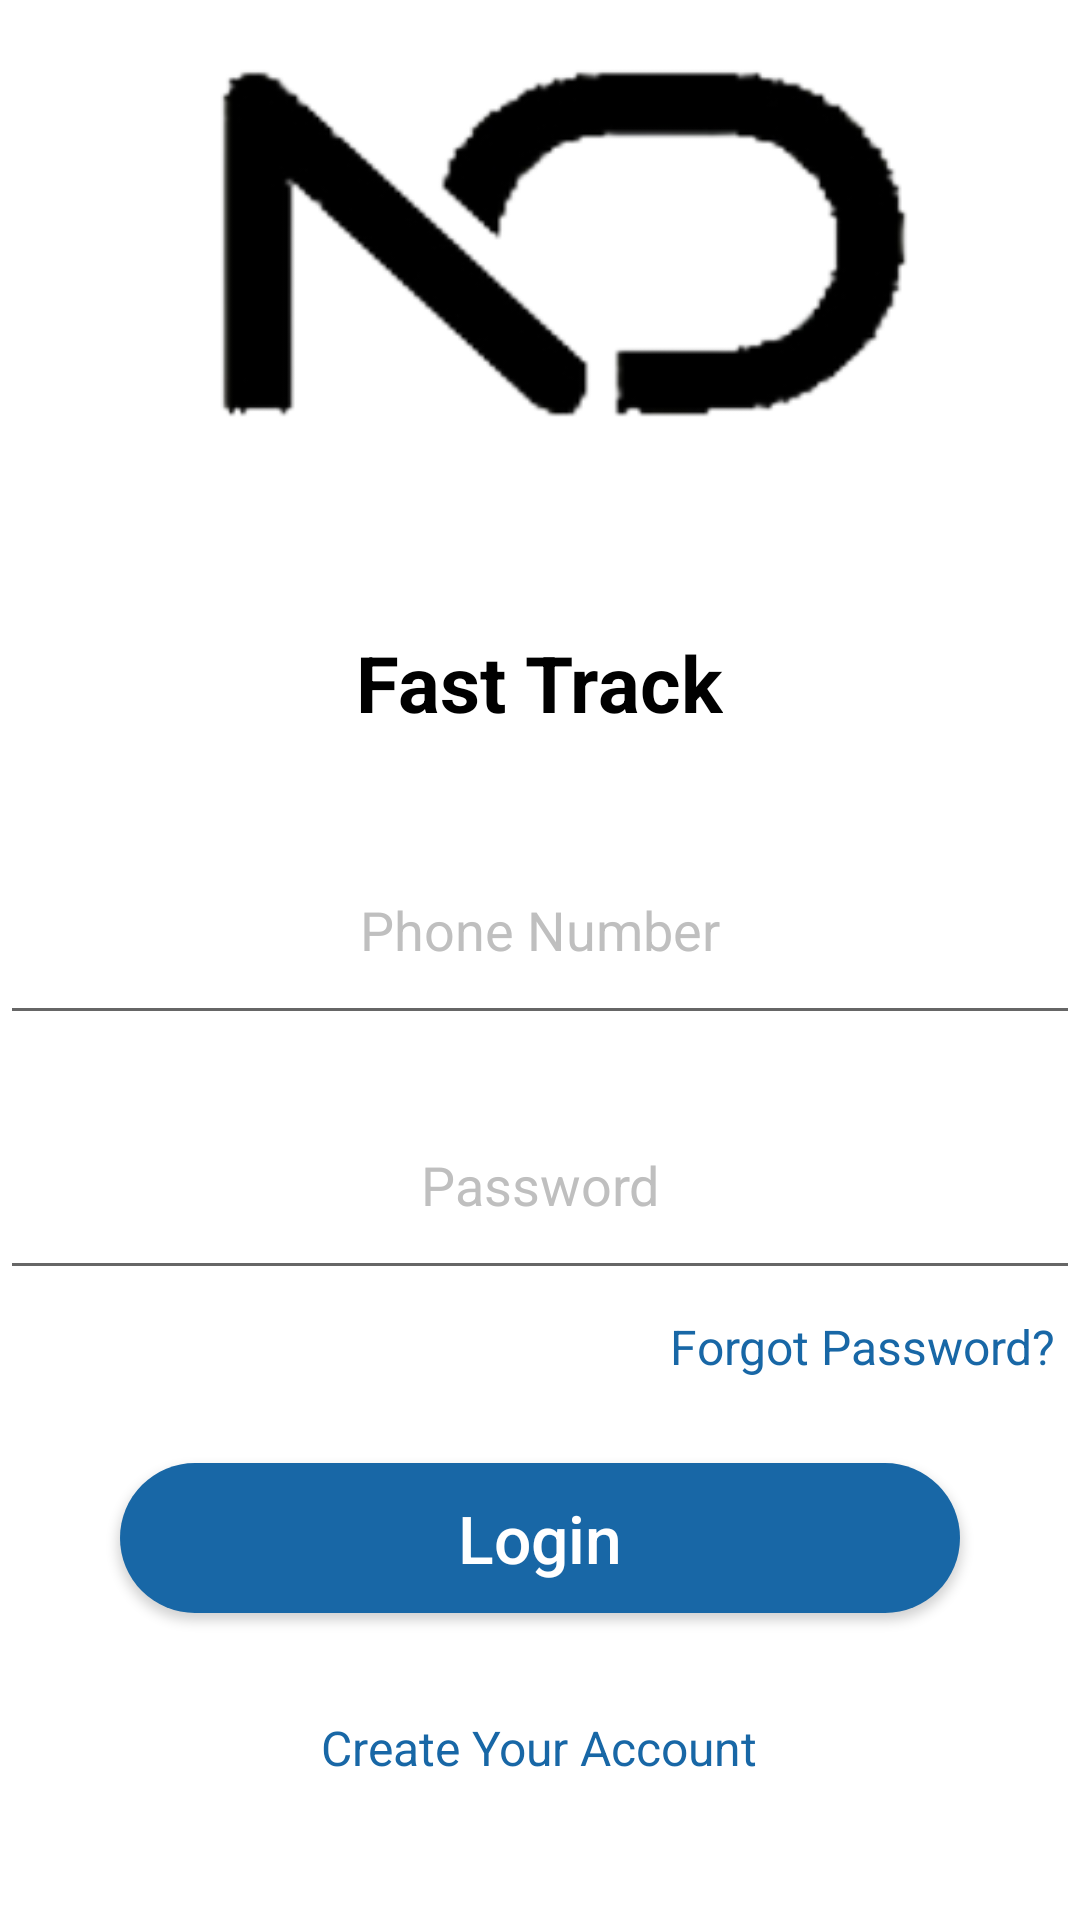

Produce the Android XML layout that renders to this screen, including the resource entries it uses.
<!-- AndroidManifest.xml: application theme Theme.Fastrack_Nexon -->
<!-- res/layout/activity_login.xml -->
<?xml version="1.0" encoding="utf-8"?>
<RelativeLayout
    xmlns:android="http://schemas.android.com/apk/res/android"
    xmlns:app="http://schemas.android.com/apk/res-auto"
    xmlns:tools="http://schemas.android.com/tools"
    android:layout_width="match_parent"
    android:layout_height="match_parent"
    tools:context=".LoginActivity"
    android:background="@color/white">

    <LinearLayout
        android:layout_width="match_parent"
        android:layout_height="match_parent"
        android:orientation="vertical">

    <LinearLayout
        android:layout_width="match_parent"
        android:layout_height="200dp"
        android:background="@drawable/logo"
        android:orientation="horizontal"/>

        <LinearLayout
            android:layout_width="match_parent"
            android:layout_height="match_parent"
            android:orientation="vertical"
            android:background="@color/white">

            <TextView
                android:layout_width="wrap_content"
                android:layout_height="wrap_content"
                android:text="Fast Track"
                android:textColor="@color/black"
                android:layout_gravity="center"
                android:textSize="26sp"
                android:layout_marginTop="10dp"
                android:textStyle="bold"/>

            <com.google.android.material.textfield.TextInputEditText
                android:id="@+id/edtPhoneNumber1"
                android:layout_width="match_parent"
                android:layout_height="70dp"
                android:padding="10dp"
                android:layout_marginTop="30dp"
                android:gravity="center"
                android:textColor="@color/black"
                android:textColorHint="@color/colorAccentDark"
                android:hint="Phone Number"
                android:digits="0123456789"
                android:ems="10"
                android:inputType="phone"
                android:maxLength="10"
                android:drawableRight="@drawable/phone"/>

            <com.google.android.material.textfield.TextInputEditText
                android:id="@+id/edtPassword1"
                android:layout_width="match_parent"
                android:layout_height="70dp"
                android:padding="10dp"
                android:layout_marginTop="15dp"
                android:gravity="center"
                android:textColorHint="@color/colorAccentDark"
                app:passwordToggleEnabled="true"
                android:hint="Password"
                android:textColor="@color/black"
                android:inputType="textPassword"
                android:drawableRight="@drawable/password"/>

            <TextView
                android:id="@+id/txtForgotPassword"
                android:layout_width="wrap_content"
                android:layout_height="wrap_content"
                android:text="Forgot Password?"
                android:textColor="@color/blue"
                android:layout_gravity="end"
                android:layout_margin="8dp"
                android:textSize="16sp"/>

            <Button
                android:id="@+id/btnlogin"
                android:layout_width="280dp"
                android:layout_height="50dp"
                android:layout_gravity="center_horizontal"
                android:layout_marginTop="20dp"
                android:gravity="center"
                android:text="Login"
                android:textAllCaps="false"
                android:textColor="@color/white"
                android:textSize="22dp"
                android:backgroundTint="@color/blue"
                app:backgroundTint="@color/blue"
                android:background="@drawable/login_button_shape"/>

            <TextView
                android:id="@+id/txtCreateAccount"
                android:layout_width="wrap_content"
                android:layout_height="50dp"
                android:layout_gravity="center_horizontal"
                android:layout_marginTop="20dp"
                android:gravity="center"
                android:text="Create Your Account"
                android:textColor="@color/blue"
                android:textSize="16sp"/>

        </LinearLayout>
    </LinearLayout>

</RelativeLayout>
<!-- resources referenced by this layout -->
<resources>
  <color name="black">#FF000000</color>
  <color name="blue">#1867A6</color>
  <color name="colorAccentDark">#BFBFBF</color>
  <color name="white">#FFFFFFFF</color>
  <!-- drawable login_button_shape (drawable-v24) -->
  <?xml version="1.0" encoding="utf-8"?>
  <shape android:shape="rectangle"
      xmlns:android="http://schemas.android.com/apk/res/android">
  
      <corners android:radius="25dp"/>
      <solid android:color="@color/blue"/>
  </shape>
  <!-- drawable logo: png bitmap (drawable, 14566 bytes) -->
  <style name="Theme.Fastrack_Nexon" parent="Theme.MaterialComponents.Light.NoActionBar">
          
          <item name="colorPrimary">@color/purple_500</item>
          <item name="colorPrimaryVariant">#19639E</item>
          <item name="colorOnPrimary">@color/white</item>
          
          <item name="colorSecondary">@color/teal_200</item>
          <item name="colorSecondaryVariant">@color/teal_700</item>
          <item name="colorOnSecondary">@color/black</item>
          
          <item name="android:statusBarColor" tools:targetApi="l">?attr/colorPrimaryVariant</item>
          
      </style>
  <color name="purple_500">#FF6200EE</color>
  <color name="teal_200">#FF03DAC5</color>
  <color name="teal_700">#FF018786</color>
</resources>
